Image classification data set "dataset" (marian4cost/VIPER on GitHub). Class labels (2): antiga, Mercosul plate.

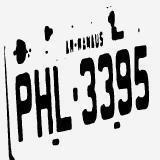
Label: antiga

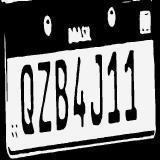
Label: Mercosul plate

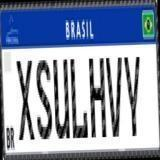
Label: Mercosul plate

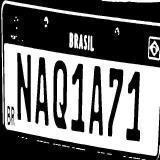
Label: Mercosul plate

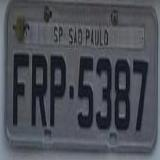
Label: antiga

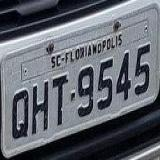
Label: antiga
